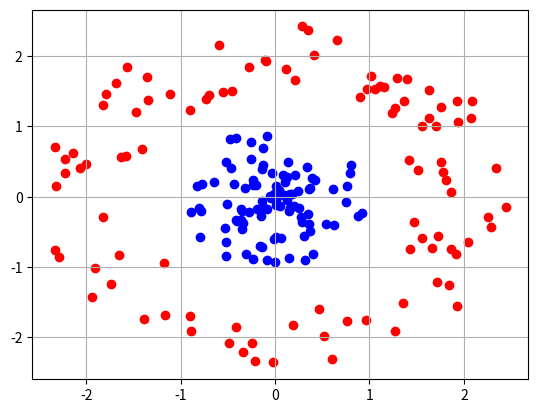
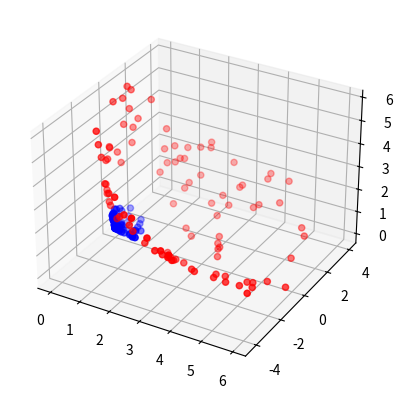
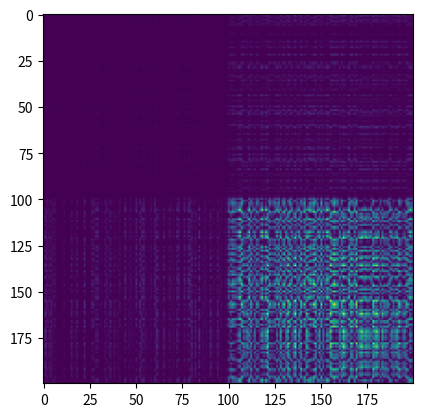
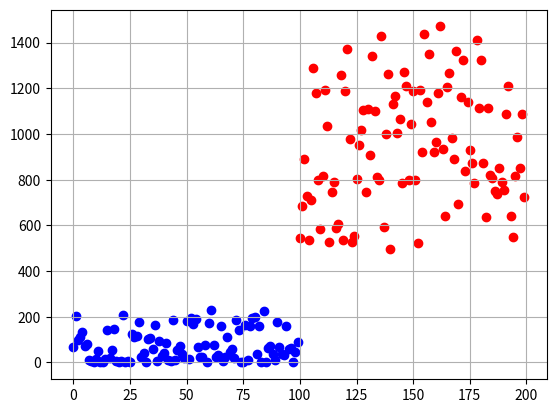
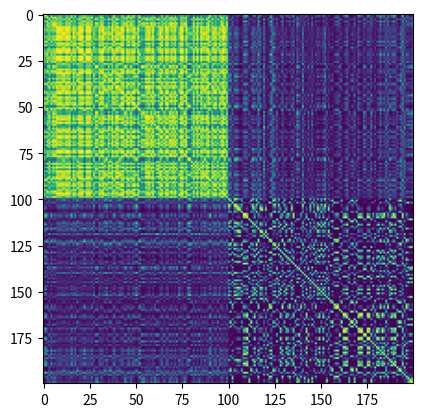
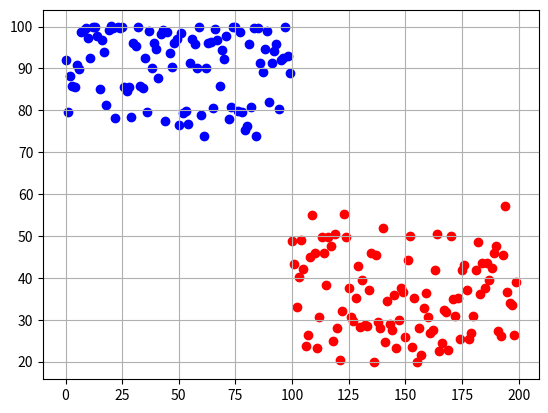

These figures' Python source, in order:
#%%
import matplotlib.pyplot as plt
import numpy as np

#%% 12.1.1
# number of points
N = 100

# generate points for class 1
r = np.random.rand(N, 1)
T = 2*np.pi*np.random.rand(N, 1)
points = r*np.exp(1j*T)
class1 = np.hstack((np.real(points), np.imag(points)))
fig, ax = plt.subplots()
ax.grid()
ax.scatter(class1[:, 0], class1[:, 1], color='b')

# generate points for class 2
r = np.random.rand(N, 1) + 1.5
T = 2*np.pi*np.random.rand(N, 1)
points = r*np.exp(1j*T)
class2 = np.hstack((np.real(points), np.imag(points)))
ax.scatter(class2[:, 0], class2[:, 1], color='r')

# stack data matrix
X = np.vstack((class1, class2))
y = np.vstack((np.ones((1, N)), 2*np.ones((1, N))))

#%% 12.1.2
# apply the non-linear transform and plot in 3d to confirm that the points are
# now linearly seperable
PHI = np.vstack((X[:, 0]**2, 2**0.5*X[:, 0]*X[:, 1], X[:, 1]**2)).T # solution  
fig = plt.figure()
ax = fig.add_subplot(111, projection='3d')
ax.scatter(PHI[:N, 0], PHI[:N, 1], PHI[:N, 2], color='b')
ax.scatter(PHI[-N:, 0], PHI[-N:, 1], PHI[-N:, 2], color='r')
plt.show()

#%% 12.1.4
# calculate the homogenous polynomial kernel and plot
K = np.empty((2*N, 2*N))
r = 2
for i in range(2*N):
    for j in range(2*N):
        K[i, j] = (X[i, :] @ X[j, :])**r # solution  

# plot the K matrix on a color scale
fig, ax = plt.subplots()
ax.imshow(K)

#%% 12.1.5
# apply the representer theorem with theta_k=1 for all k
f = K.sum(axis=0) # solution  
fig, ax = plt.subplots()
ax.grid()
ax.scatter(np.arange(N), f[:N], color='b')
ax.scatter(np.arange(N, 2*N), f[-N:], color='r')

#%% 12.1.6
# calculate the Gaussian kernel and plot
sigma2 = 1  # sigma squared
K = np.empty((2*N, 2*N))
for i in range(2*N):
    for j in range(2*N):
        K[i, j] = np.exp(- np.linalg.norm(X[i, :]-X[j, :])**2 / (2*sigma2)) # solution  

# plot the K matrix on a color scale
fig, ax = plt.subplots()
ax.imshow(K)

# apply the representer theorem with theta_k=1 for all k
f = K.sum(axis=0)
fig, ax = plt.subplots()
ax.grid()
ax.scatter(np.arange(N), f[:N], color='b')
ax.scatter(np.arange(N, 2*N), f[-N:], color='r')